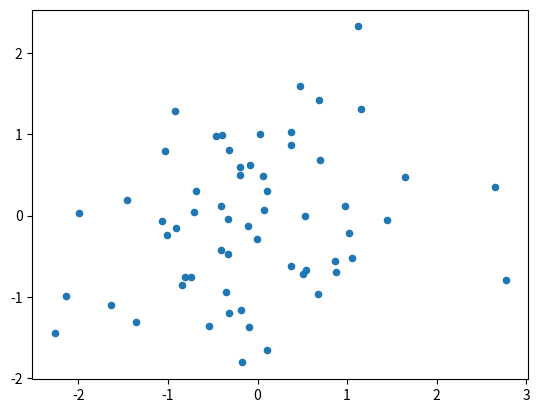

Here is the Python script that generated this plot: (Note: this script raises an exception after producing the figure.)
import matplotlib
# Force matplotlib to not use any Xwindows backend. 
matplotlib.use('Agg')
import matplotlib.pyplot as plt
import numpy as np

x = np.random.randn(60)
y = np.random.randn(60)
plt.scatter(x, y, s=20)
out_png = 'path/to/store/out_file.png'
plt.savefig(out_png, dpi=150)
